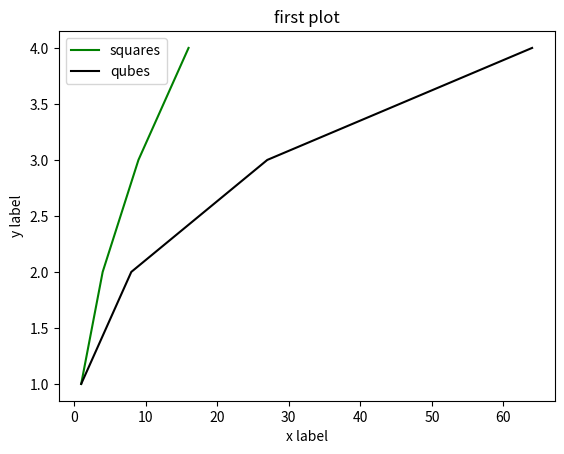

Recreate this plot in Python.
#legend
import numpy as np
import matplotlib.pyplot as plt
t = np.array([1,2,3,4])
plt.plot(t**2,t,color="g")
plt.plot(t**3,t,color="k")
plt.xlabel("x label")
plt.ylabel("y label")
plt.title("first plot")
plt.legend(("squares","qubes"))
plt.show()